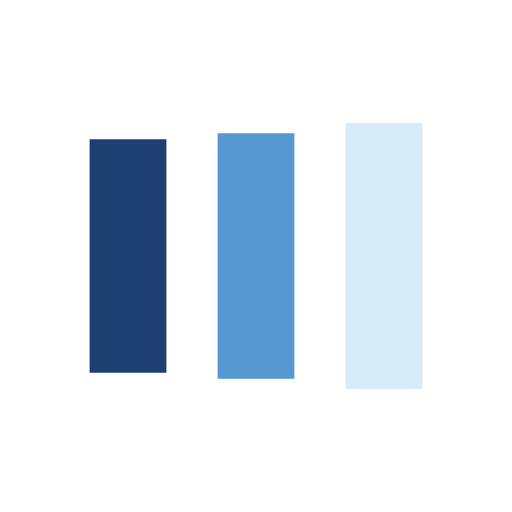
t = 0.00 s
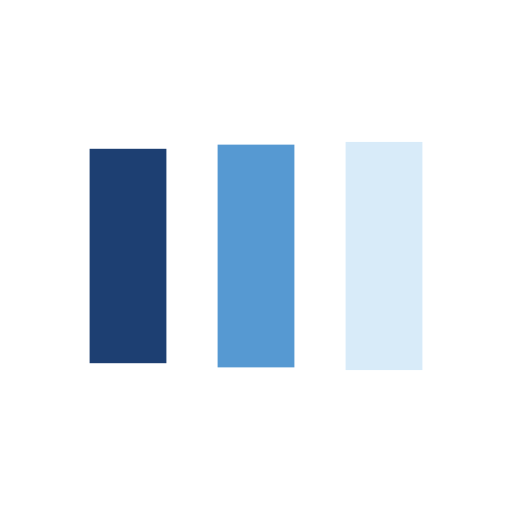
t = 0.08 s
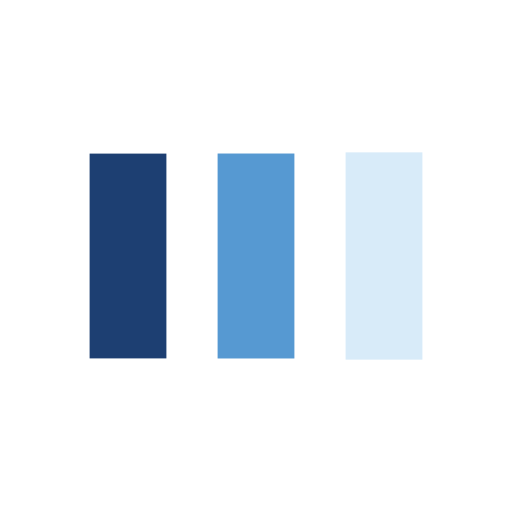
t = 0.23 s
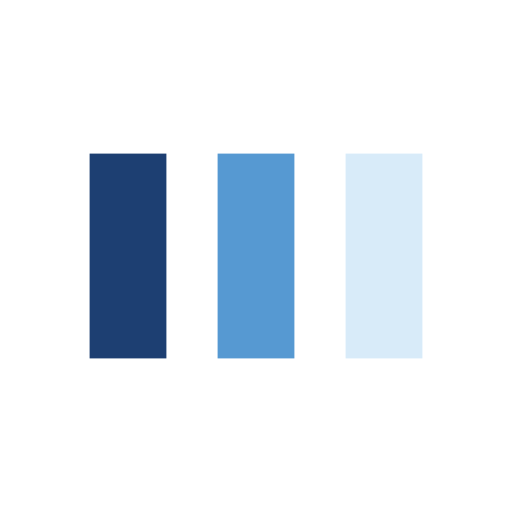
t = 0.30 s
t = 0.38 s: frame unchanged from t = 0.30 s, image omitted
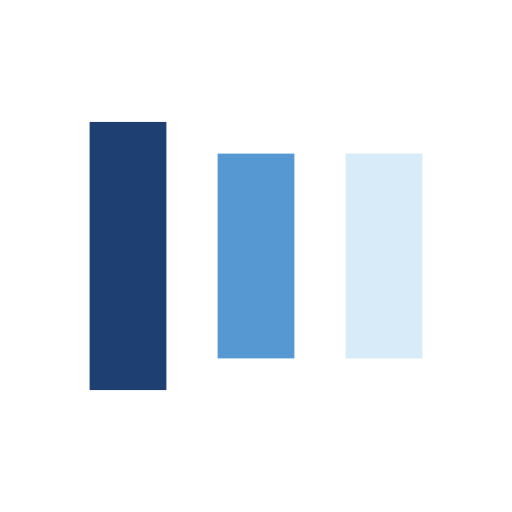
t = 0.53 s

The animated SVG that drew these frames (rendered in a browser with its animation timeline set to each time). Animation: 6 SMIL elements (animate=6); one cycle of 0.60 s, repeats indefinitely.

<svg width="200px"  height="200px"  xmlns="http://www.w3.org/2000/svg" viewBox="0 0 100 100" preserveAspectRatio="xMidYMid" class="lds-facebook" style="background: none;"><rect ng-attr-x="{{config.x1}}" ng-attr-y="{{config.y}}" ng-attr-width="{{config.width}}" ng-attr-height="{{config.height}}" ng-attr-fill="{{config.c1}}" x="17.5" y="27.1991" width="15" height="45.6018" fill="#1d3f72"><animate attributeName="y" calcMode="spline" values="18;30;30" keyTimes="0;0.5;1" dur="0.6" keySplines="0 0.5 0.5 1;0 0.5 0.5 1" begin="-0.12s" repeatCount="indefinite"></animate><animate attributeName="height" calcMode="spline" values="64;40;40" keyTimes="0;0.5;1" dur="0.6" keySplines="0 0.5 0.5 1;0 0.5 0.5 1" begin="-0.12s" repeatCount="indefinite"></animate></rect><rect ng-attr-x="{{config.x2}}" ng-attr-y="{{config.y}}" ng-attr-width="{{config.width}}" ng-attr-height="{{config.height}}" ng-attr-fill="{{config.c2}}" x="42.5" y="26.0601" width="15" height="47.8797" fill="#5699d2"><animate attributeName="y" calcMode="spline" values="20.999999999999996;30;30" keyTimes="0;0.5;1" dur="0.6" keySplines="0 0.5 0.5 1;0 0.5 0.5 1" begin="-0.06s" repeatCount="indefinite"></animate><animate attributeName="height" calcMode="spline" values="58.00000000000001;40;40" keyTimes="0;0.5;1" dur="0.6" keySplines="0 0.5 0.5 1;0 0.5 0.5 1" begin="-0.06s" repeatCount="indefinite"></animate></rect><rect ng-attr-x="{{config.x3}}" ng-attr-y="{{config.y}}" ng-attr-width="{{config.width}}" ng-attr-height="{{config.height}}" ng-attr-fill="{{config.c3}}" x="67.5" y="30" width="15" height="40" fill="#d8ebf9"><animate attributeName="y" calcMode="spline" values="24;30;30" keyTimes="0;0.5;1" dur="0.6" keySplines="0 0.5 0.5 1;0 0.5 0.5 1" begin="0s" repeatCount="indefinite"></animate><animate attributeName="height" calcMode="spline" values="52;40;40" keyTimes="0;0.5;1" dur="0.6" keySplines="0 0.5 0.5 1;0 0.5 0.5 1" begin="0s" repeatCount="indefinite"></animate></rect></svg>